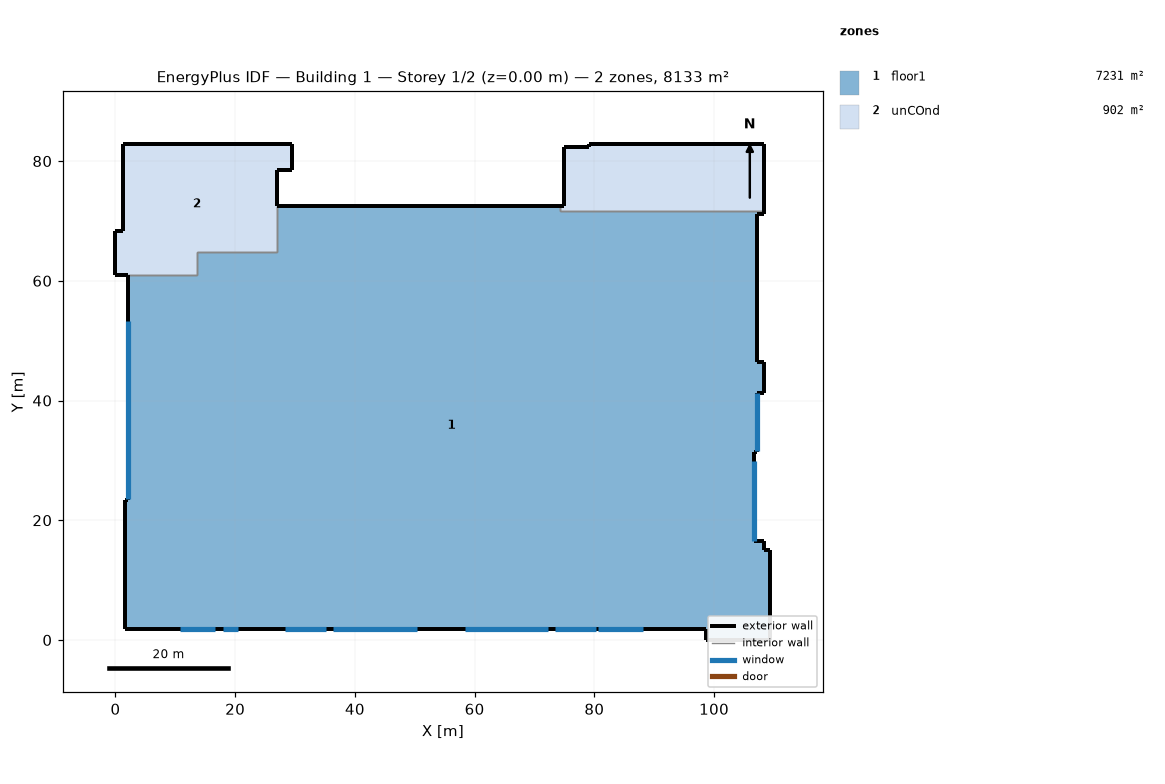
=== STOREY PLAN SPEC (per zone: floor XY polygon, exterior-wall plan segments, windows/doors) ===
zone 1: floor1  (7230.7 m²)
  floor: (27.05, 72.55) (74.31, 72.55) (74.31, 71.71) (108.40, 71.71) (108.40, 71.20) (107.20, 71.20) (107.20, 46.40) (108.40, 46.40) (108.40, 41.30) (107.20, 41.30) (107.20, 31.45) (106.60, 31.45) (106.60, 16.50) (108.40, 16.50) (108.40, 15.10) (109.40, 15.10) (109.40, 0.00) (98.60, 0.00) (98.60, 1.80) (1.60, 1.80) (1.60, 23.45) (2.10, 23.45) (2.10, 61.01) (13.65, 61.01) (13.65, 64.85) (27.05, 64.85)
  exterior wall: (108.40, 41.30) – (108.40, 46.40)  [5.1 m]
  exterior wall: (107.20, 41.30) – (108.40, 41.30)  [1.2 m]
  exterior wall: (107.20, 31.45) – (107.20, 41.30)  [9.9 m]
    window: (107.20, 31.55) – (107.20, 41.20)  [56.0 m²]
  exterior wall: (106.60, 31.45) – (107.20, 31.45)  [0.6 m]
  exterior wall: (106.60, 29.95) – (106.60, 31.45)  [1.5 m]
  exterior wall: (88.25, 1.80) – (90.80, 1.80)  [2.5 m]
  exterior wall: (106.60, 16.50) – (106.60, 29.95)  [13.4 m]
    window: (106.60, 16.60) – (106.60, 29.85)  [76.8 m²]
  exterior wall: (35.30, 1.80) – (36.30, 1.80)  [1.0 m]
  exterior wall: (108.40, 16.50) – (106.60, 16.50)  [1.8 m]
  exterior wall: (108.40, 15.10) – (108.40, 16.50)  [1.4 m]
  exterior wall: (109.40, 15.10) – (108.40, 15.10)  [1.0 m]
  exterior wall: (109.40, 12.05) – (109.40, 15.10)  [3.1 m]
  exterior wall: (29.35, 72.55) – (27.05, 72.55)  [2.3 m]
  exterior wall: (109.40, 0.00) – (109.40, 12.05)  [12.0 m]
  exterior wall: (98.60, 0.00) – (109.40, 0.00)  [10.8 m]
  exterior wall: (98.60, 1.80) – (98.60, 0.00)  [1.8 m]
  exterior wall: (98.15, 1.80) – (98.60, 1.80)  [0.4 m]
  exterior wall: (91.80, 1.80) – (98.15, 1.80)  [6.4 m]
  exterior wall: (90.80, 1.80) – (91.80, 1.80)  [1.0 m]
  exterior wall: (88.15, 1.80) – (88.25, 1.80)  [0.1 m]
  exterior wall: (80.45, 1.80) – (88.15, 1.80)  [7.7 m]
    window: (80.55, 1.80) – (88.05, 1.80)  [43.5 m²]
  exterior wall: (73.30, 1.80) – (80.45, 1.80)  [7.1 m]
    window: (73.40, 1.80) – (80.35, 1.80)  [40.3 m²]
  exterior wall: (72.30, 1.80) – (73.30, 1.80)  [1.0 m]
  exterior wall: (74.31, 72.55) – (29.35, 72.55)  [45.0 m]
  exterior wall: (58.25, 1.80) – (72.30, 1.80)  [14.1 m]
    window: (58.35, 1.80) – (72.20, 1.80)  [80.3 m²]
  exterior wall: (50.45, 1.80) – (58.25, 1.80)  [7.8 m]
  exterior wall: (36.30, 1.80) – (50.45, 1.80)  [14.2 m]
    window: (36.40, 1.80) – (50.35, 1.80)  [80.9 m²]
  exterior wall: (28.25, 1.80) – (35.30, 1.80)  [7.0 m]
    window: (28.35, 1.80) – (35.20, 1.80)  [39.7 m²]
  exterior wall: (20.70, 1.80) – (28.25, 1.80)  [7.5 m]
  exterior wall: (17.80, 1.80) – (20.70, 1.80)  [2.9 m]
    window: (17.95, 1.80) – (20.55, 1.80)  [14.9 m²]
  exterior wall: (16.80, 1.80) – (17.80, 1.80)  [1.0 m]
  exterior wall: (10.70, 1.80) – (16.80, 1.80)  [6.1 m]
    window: (10.80, 1.80) – (16.70, 1.80)  [34.2 m²]
  exterior wall: (1.60, 1.80) – (10.70, 1.80)  [9.1 m]
  exterior wall: (1.60, 5.85) – (1.60, 1.80)  [4.0 m]
  exterior wall: (1.60, 23.45) – (1.60, 5.85)  [17.6 m]
  exterior wall: (2.10, 23.45) – (1.60, 23.45)  [0.5 m]
  exterior wall: (2.10, 53.45) – (2.10, 23.45)  [30.0 m]
    window: (2.10, 53.35) – (2.10, 23.55)  [172.8 m²]
  exterior wall: (2.10, 61.01) – (2.10, 53.45)  [7.6 m]
  exterior wall: (108.40, 71.20) – (108.40, 71.71)  [0.5 m]
  exterior wall: (107.20, 71.20) – (108.40, 71.20)  [1.2 m]
  exterior wall: (107.20, 46.40) – (107.20, 71.20)  [24.8 m]
  exterior wall: (108.40, 46.40) – (107.20, 46.40)  [1.2 m]
  interior walls: 6
zone 2: unCOnd  (902.0 m²)
  floor: (29.45, 82.80) (29.45, 78.55) (27.05, 78.55) (27.05, 64.85) (13.65, 64.85) (13.65, 61.01) (0.00, 61.01) (0.00, 68.25) (1.30, 68.25) (1.30, 82.80)
  floor: (108.40, 82.90) (108.40, 71.71) (74.31, 71.71) (74.31, 72.55) (74.90, 72.55) (74.90, 82.30) (79.10, 82.30) (79.10, 82.90)
  exterior wall: (29.45, 82.80) – (1.30, 82.80)  [28.2 m] x2 surfaces
  exterior wall: (29.45, 78.55) – (29.45, 82.80)  [4.3 m] x2 surfaces
  exterior wall: (27.05, 78.55) – (29.45, 78.55)  [2.4 m] x2 surfaces
  exterior wall: (27.05, 72.55) – (27.05, 78.55)  [6.0 m] x2 surfaces
  exterior wall: (0.00, 61.01) – (2.10, 61.01)  [2.1 m] x2 surfaces
  exterior wall: (0.00, 68.25) – (0.00, 61.01)  [7.2 m] x2 surfaces
  exterior wall: (1.30, 68.25) – (0.00, 68.25)  [1.3 m] x2 surfaces
  exterior wall: (1.30, 82.80) – (1.30, 68.25)  [14.6 m] x2 surfaces
  exterior wall: (74.90, 72.55) – (74.31, 72.55)  [0.6 m] x2 surfaces
  exterior wall: (74.90, 82.30) – (74.90, 72.55)  [9.7 m] x2 surfaces
  exterior wall: (79.10, 82.30) – (74.90, 82.30)  [4.2 m] x2 surfaces
  exterior wall: (79.10, 82.90) – (79.10, 82.30)  [0.6 m] x2 surfaces
  exterior wall: (108.40, 82.90) – (79.10, 82.90)  [29.3 m] x2 surfaces
  exterior wall: (108.40, 71.71) – (108.40, 82.90)  [11.2 m] x2 surfaces
  interior walls: 12

=== DERIVED (storey summary) ===
Building: Building 1
Storey: 1 of 2  (floor level z = 0.00 m)
Storey gross floor area: 8132.8 m²
Zones on this storey: 2
  - floor1: floor 7230.7 m²; exterior wall 295.3 m (1771.7 m²); 10 window(s) 639.5 m²; WWR 36.1%
  - unCOnd: floor 902.0 m²; exterior wall 121.6 m (1459.4 m²); WWR 0.0%
Zone adjacency (shared interzone walls):
  - floor1 ↔ unCOnd